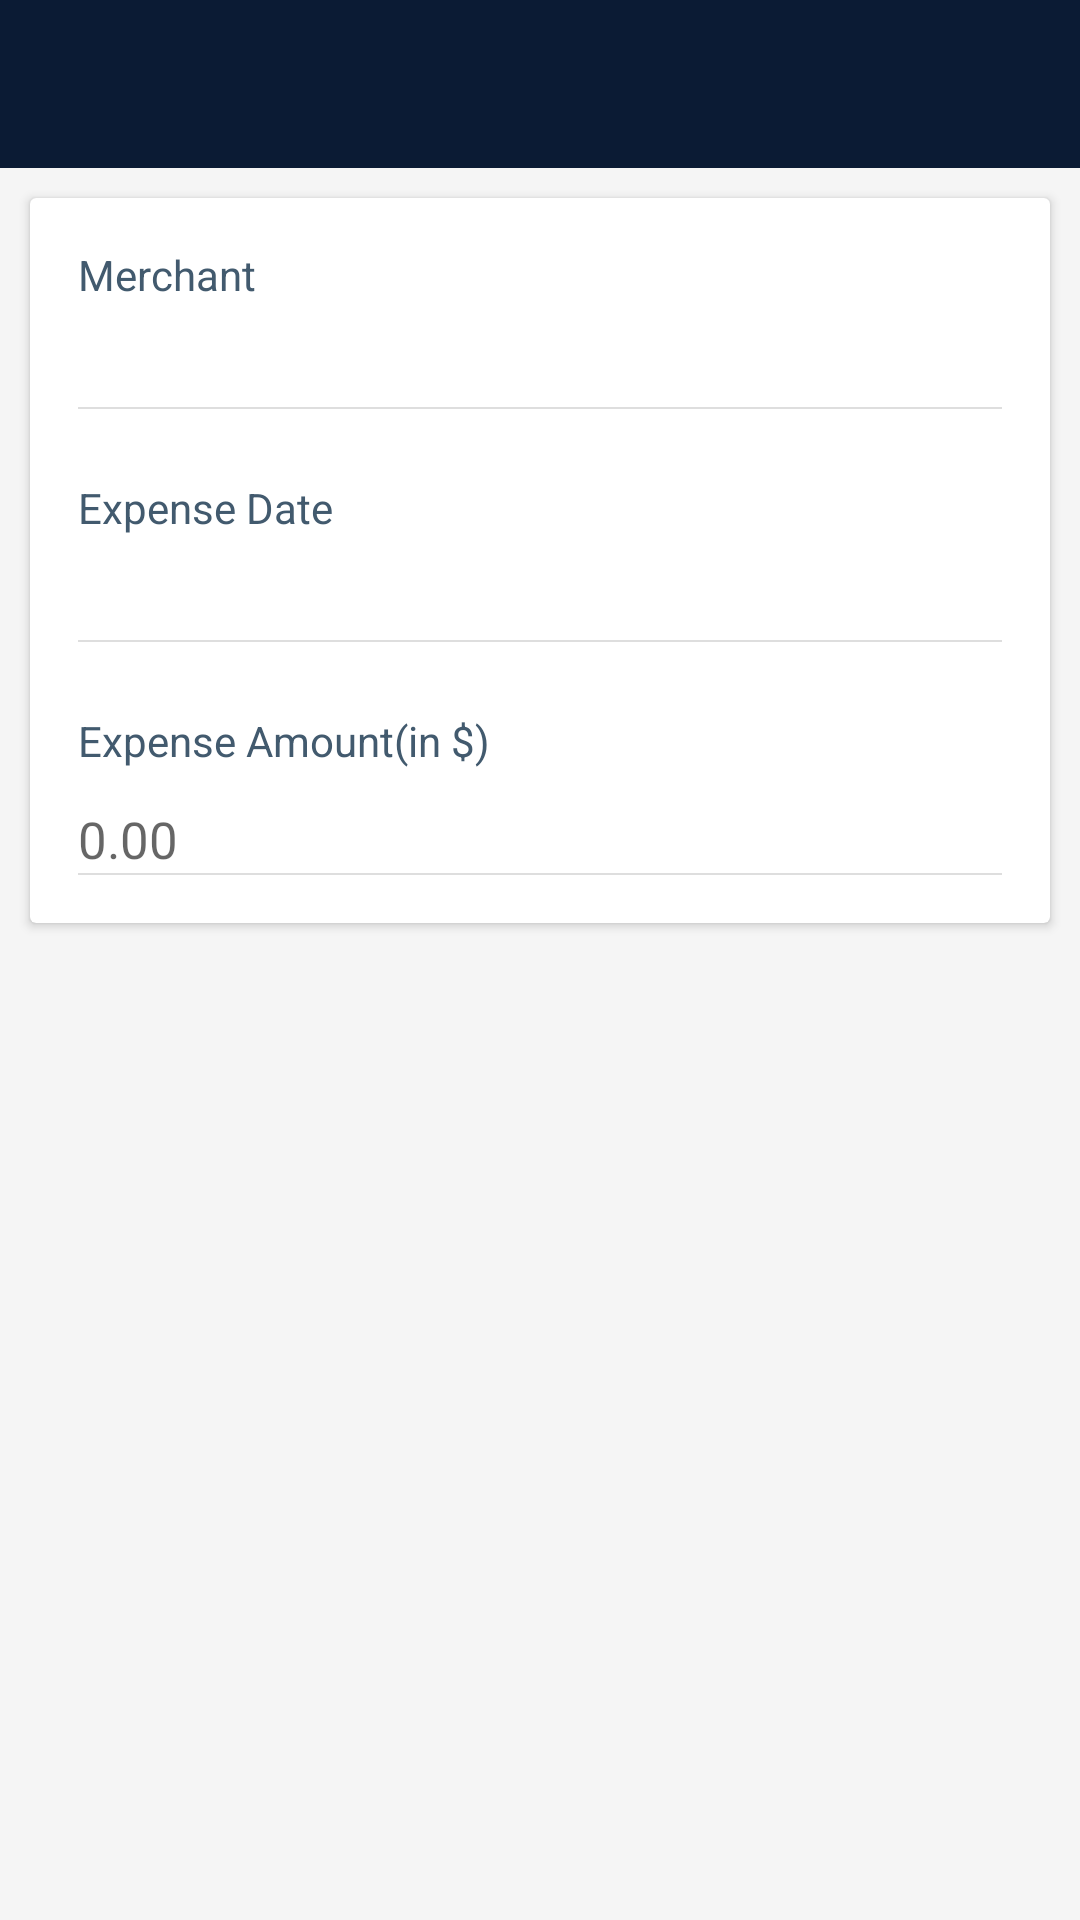

The Android layout XML behind this screen, and the referenced resources:
<!-- AndroidManifest.xml: application theme Theme.ExpensifyAppChallenge -->
<!-- res/layout/activity_create_expense.xml -->
<?xml version="1.0" encoding="utf-8"?>
<LinearLayout
    xmlns:android="http://schemas.android.com/apk/res/android"
    xmlns:app="http://schemas.android.com/apk/res-auto"
    xmlns:tools="http://schemas.android.com/tools"
    android:layout_width="match_parent"
    android:layout_height="match_parent"
    android:orientation="vertical"
    android:background="#f5f5f5">

    <include layout="@layout/common_toolbar"
        android:id="@+id/toolbar"/>

    <ScrollView
        android:id="@+id/root_view"
        android:layout_width="match_parent"
        android:layout_height="wrap_content">

        <androidx.cardview.widget.CardView
            android:layout_width="match_parent"
            android:layout_height="wrap_content"
            android:layout_margin="@dimen/size_10dp">

            <androidx.constraintlayout.widget.ConstraintLayout
                android:layout_width="match_parent"
                android:layout_height="match_parent"
                android:padding="@dimen/size_16dp">

            <TextView
                android:id="@+id/merchant_label"
                android:layout_width="wrap_content"
                android:layout_height="wrap_content"
                android:textColor="@color/label_text_color"
                android:textSize="@dimen/size_14sp"
                android:text="@string/merchant_label"
                android:layout_marginTop="@dimen/size_24dp"
                app:layout_constraintStart_toStartOf="parent"
                app:layout_constraintTop_toBottomOf="@id/toolbar"/>

            <EditText
                android:id="@+id/merchant_name"
                android:layout_width="match_parent"
                android:layout_height="wrap_content"
                android:textColor="@color/text_color_dark"
                android:textSize="@dimen/size_17sp"
                android:layout_marginTop="@dimen/size_12dp"
                android:background="@null"
                app:layout_constraintStart_toStartOf="parent"
                app:layout_constraintTop_toBottomOf="@id/merchant_label"/>

            <include layout="@layout/horizontal_line_view"
                android:layout_width="wrap_content"
                android:layout_height="wrap_content"
                app:layout_constraintTop_toBottomOf="@id/merchant_name"
                app:layout_constraintStart_toStartOf="parent"/>

            <TextView
                android:id="@+id/expense_date_label"
                android:layout_width="wrap_content"
                android:layout_height="wrap_content"
                android:textColor="@color/label_text_color"
                android:textSize="@dimen/size_14sp"
                android:text="@string/expense_date_label"
                android:layout_marginTop="@dimen/size_24dp"
                app:layout_constraintStart_toStartOf="parent"
                app:layout_constraintTop_toBottomOf="@id/merchant_name"/>

            <TextView
                android:id="@+id/expense_date"
                android:layout_width="wrap_content"
                android:layout_height="wrap_content"
                android:textColor="@color/text_color_dark"
                android:textSize="@dimen/size_17sp"
                tools:text="1996-01-19"
                android:layout_marginTop="@dimen/size_12dp"
                app:layout_constraintTop_toBottomOf="@id/expense_date_label"
                app:layout_constraintStart_toStartOf="parent"/>

            <include layout="@layout/horizontal_line_view"
                android:layout_width="wrap_content"
                android:layout_height="wrap_content"
                app:layout_constraintTop_toBottomOf="@id/expense_date"
                app:layout_constraintStart_toStartOf="parent"/>

            <TextView
                android:id="@+id/expense_amount_label"
                android:layout_width="wrap_content"
                android:layout_height="wrap_content"
                android:textColor="@color/label_text_color"
                android:textSize="@dimen/size_14sp"
                android:text="@string/amount_label"
                android:layout_marginTop="@dimen/size_24dp"
                app:layout_constraintStart_toStartOf="parent"
                app:layout_constraintTop_toBottomOf="@id/expense_date"/>

            <EditText
                android:id="@+id/expense_amount"
                android:layout_width="match_parent"
                android:layout_height="wrap_content"
                android:layout_marginTop="@dimen/size_12dp"
                android:hint="@string/amount_hint"
                android:textSize="@dimen/size_17sp"
                android:textColor="@color/text_color_dark"
                android:inputType="numberDecimal|numberSigned"
                android:background="@null"
                app:layout_constraintStart_toStartOf="parent"
                app:layout_constraintTop_toBottomOf="@id/expense_amount_label"/>

            <include layout="@layout/horizontal_line_view"
                android:layout_width="wrap_content"
                android:layout_height="wrap_content"
                app:layout_constraintTop_toBottomOf="@id/expense_amount"
                app:layout_constraintStart_toStartOf="parent"/>

        </androidx.constraintlayout.widget.ConstraintLayout>

        </androidx.cardview.widget.CardView>

    </ScrollView>

    <ProgressBar
        style="?android:progressBarStyleLarge"
        android:id="@+id/loading_progress_bar"
        android:layout_width="wrap_content"
        android:layout_height="match_parent"
        android:layout_gravity="center"
        android:visibility="gone"/>

</LinearLayout>
<!-- res/layout/common_toolbar.xml (included above) -->
<?xml version="1.0" encoding="utf-8"?>
<androidx.appcompat.widget.Toolbar xmlns:android="http://schemas.android.com/apk/res/android"
    xmlns:app="http://schemas.android.com/apk/res-auto"
    android:id="@+id/toolbar"
    android:layout_width="match_parent"
    android:layout_height="?attr/actionBarSize"
    android:background="@color/dark_blue_primary"
    app:contentInsetLeft="0dp"
    app:contentInsetStart="0dp"
    app:contentInsetStartWithNavigation="0dp"
    android:theme="@style/Default.Toolbar.Style"
    app:popupTheme="@style/ThemeOverlay.AppCompat.Light">

</androidx.appcompat.widget.Toolbar>
<!-- res/layout/horizontal_line_view.xml (included above) -->
<?xml version="1.0" encoding="utf-8"?>
<LinearLayout xmlns:android="http://schemas.android.com/apk/res/android"
    android:id="@+id/horizontal_line_view"
    android:orientation="vertical"
    android:layout_width="match_parent"
    android:layout_height="wrap_content">

    <View
        android:layout_width="match_parent"
        android:layout_height="0.5dp"
        android:background="#dedede" />

</LinearLayout>
<!-- resources referenced by this layout -->
<resources>
  <color name="dark_blue_primary">#0b1b34</color>
  <color name="label_text_color">#425a6e</color>
  <color name="text_color_dark">#173143</color>
  <dimen name="size_10dp">10dp</dimen>
  <dimen name="size_12dp">12dp</dimen>
  <dimen name="size_14sp">14sp</dimen>
  <dimen name="size_16dp">16dp</dimen>
  <dimen name="size_17sp">17sp</dimen>
  <dimen name="size_24dp">24dp</dimen>
  <string name="amount_hint">0.00</string>
  <string name="amount_label">Expense Amount(in $)</string>
  <string name="expense_date_label">Expense Date</string>
  <string name="merchant_label">Merchant</string>
  <style name="Default.Toolbar.Style" parent="Theme.AppCompat">
          <item name="android:textColorPrimary">@android:color/white</item>
          <item name="android:textColorSecondary">@android:color/white</item>
          <item name="actionMenuTextColor">@android:color/white</item>
      </style>
  <style name="Theme.ExpensifyAppChallenge" parent="Theme.MaterialComponents.Light.DarkActionBar">
          
          <item name="colorPrimary">@color/dark_blue_primary</item>
          <item name="colorPrimaryVariant">@color/dark_blue_primary_bold</item>
          <item name="colorAccent">@color/dark_blue_primary</item>
  
          
          <item name="colorOnSecondary">@color/white</item>
  
          
          <item name="android:statusBarColor" tools:targetApi="l">?attr/colorPrimaryVariant</item>
  
          
          <item name="windowActionBar">false</item>
          <item name="windowNoTitle">true</item>
  
      </style>
  <color name="dark_blue_primary_bold">#00000f</color>
  <color name="white">#FFFFFFFF</color>
</resources>
